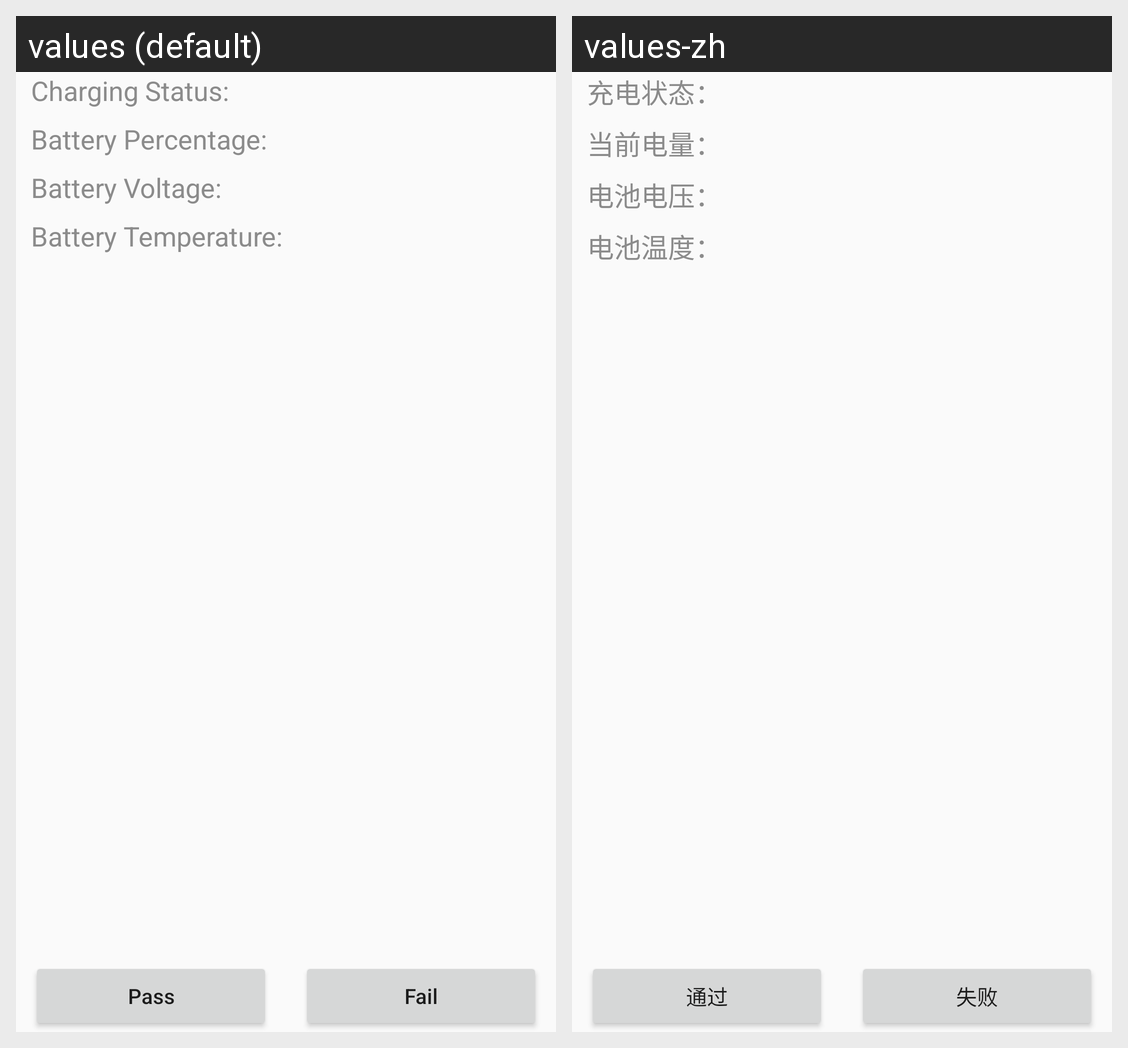

Here is an Android app screen in its default locale and in the app's own translations. Write out the translated-string differences for the strings that appear on this screen.
Android screen res/layout/activity_battery_test.xml rendered under 2 locales, left to right: values (default), values-zh. Device: Nexus 5 (rendered at 1080×1920; each locale shown at half size, 540×960, under a caption strip naming it); theme Theme.SRFactoryMode.
Strings drawn on this screen, with the default value and each locale's value (text and hints the layout hard-codes, and strings that could not be matched under every locale, appear in the picture but are not listed):

ChargeStatus
  values: Charging Status:
  values-zh: 充电状态：

BatteryPercentage
  values: Battery Percentage:
  values-zh: 当前电量：

BatteryVoltage
  values: Battery Voltage:
  values-zh: 电池电压：

BatteryTemperature
  values: Battery Temperature:
  values-zh: 电池温度：

pass
  values: Pass
  values-zh: 通过

fail
  values: Fail
  values-zh: 失败
